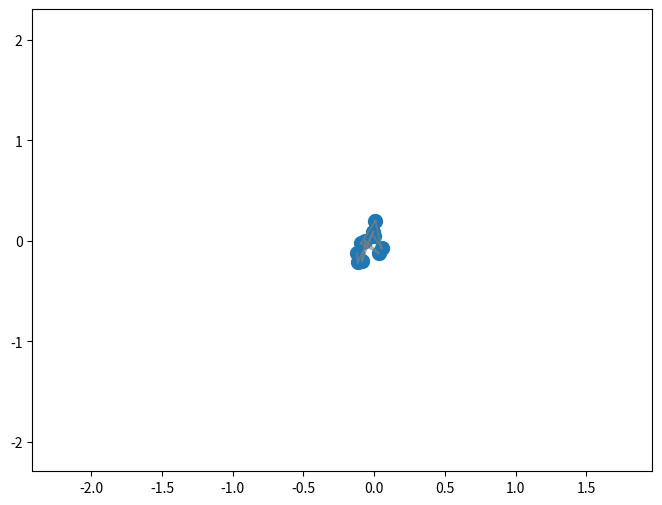

Write Python code to recreate this figure. (Note: this script raises an exception after producing the figure.)
import matplotlib.pyplot as plt
import networkx as nx
from matplotlib.animation import FuncAnimation

import matplotlib.pyplot as plt
import networkx as nx
import numpy as np
from matplotlib.animation import FuncAnimation


def animate_temporal_graph(
    pos, graph, ori=None, node_colors=None, edge_colors=None, interval=200, **kwargs
):
    """
    Animate a temporal graph with node positions and optional orientations.

    Args:
        pos: Array of shape (T, N, D) where T is time, N is number of nodes, D is dimensions (2 or 3).
        graph: NetworkX graph object representing the structure of the graph.
        ori: Optional array of shape (T, N, D) for node orientations.
        node_colors: Optional array of shape (N,) or (T, N) for dynamic node colors.
        edge_colors: Optional list of edge colors (static or dynamic).
        interval: Milliseconds between frames.
        kwargs: Additional arguments like title.
    """
    T, N, D = pos.shape
    if D not in [2, 3]:
        raise ValueError("Only 2D or 3D graph animations supported.")

    # Convert to numpy if JAX arrays
    if hasattr(pos, "device_buffer"):
        pos = np.array(pos)
    if ori is not None and hasattr(ori, "device_buffer"):
        ori = np.array(ori)
    if node_colors is not None and hasattr(node_colors, "device_buffer"):
        node_colors = np.array(node_colors)

    fig = plt.figure(figsize=(8, 6))
    ax = fig.add_subplot(111, projection="3d" if D == 3 else None)

    # Set limits
    all_pos = pos.reshape(-1, D)
    min_vals = all_pos.min(axis=0)
    max_vals = all_pos.max(axis=0)
    padding = 0.1 * (max_vals - min_vals)

    if D == 3:
        ax.set_xlim3d(min_vals[0] - padding[0], max_vals[0] + padding[0])
        ax.set_ylim3d(min_vals[1] - padding[1], max_vals[1] + padding[1])
        ax.set_zlim3d(min_vals[2] - padding[2], max_vals[2] + padding[2])

        if "xlabel" in kwargs:
            ax.set_xlabel(kwargs["xlabel"])
        if "ylabel" in kwargs:
            ax.set_ylabel(kwargs["ylabel"])
        if "zlabel" in kwargs:
            ax.set_zlabel(kwargs["zlabel"])
    else:
        ax.set_xlim(min_vals[0] - padding[0], max_vals[0] + padding[0])
        ax.set_ylim(min_vals[1] - padding[1], max_vals[1] + padding[1])

        if "xlabel" in kwargs:
            ax.set_xlabel(kwargs["xlabel"])
        if "ylabel" in kwargs:
            ax.set_ylabel(kwargs["ylabel"])

    # Initialize node scatter
    initial_colors = (
        node_colors[0]
        if node_colors is not None and node_colors.ndim == 2
        else node_colors
    )
    if D == 2:
        scat = ax.scatter(pos[0, :, 0], pos[0, :, 1], c=initial_colors, s=100, zorder=2)
    else:
        scat = ax.scatter(
            pos[0, :, 0], pos[0, :, 1], pos[0, :, 2], c=initial_colors, s=100
        )

    # Initialize orientation arrows
    # precompute arrow length = half the minimum nonzero distance at t=0
    p0 = pos[0]  # (N,D)
    # compute pairwise squared distances
    diffs = p0[:, None, :] - p0[None, :, :]  # (N,N,D)
    d2 = np.sum(diffs**2, axis=-1)  # (N,N)
    d2[np.eye(N, dtype=bool)] = np.inf  # mask diagonal
    min_d2 = d2.min()  # smallest nonzero squared dist
    arrow_length = 0.5 * np.sqrt(min_d2)

    arrow_scale = arrow_length if ori is not None else None
    quivers = None
    if ori is not None and D == 2:
        quivers = ax.quiver(
            pos[0, :, 0],
            pos[0, :, 1],
            ori[0, :, 0],
            ori[0, :, 1],
            color="red",
            scale_units="xy",
            scale=1 / arrow_scale,
            zorder=1,
        )

    # Draw static edge list once
    edge_lines = []
    for i, j in graph.edges:
        if D == 3:
            line = ax.plot(
                [pos[0, i, 0], pos[0, j, 0]],
                [pos[0, i, 1], pos[0, j, 1]],
                [pos[0, i, 2], pos[0, j, 2]],
                c=edge_colors[i] if edge_colors is not None else "gray",
                lw=1.5,
                alpha=0.6,
            )[0]
        else:
            line = ax.plot(
                [pos[0, i, 0], pos[0, j, 0]],
                [pos[0, i, 1], pos[0, j, 1]],
                c=edge_colors[i] if edge_colors is not None else "gray",
                lw=1.5,
                alpha=0.6,
            )[0]

        edge_lines.append(line)

    def update(frame):
        # Update node positions
        if D == 2:
            scat.set_offsets(pos[frame])
        else:
            scat._offsets3d = (pos[frame, :, 0], pos[frame, :, 1], pos[frame, :, 2])

        # Update node colors
        if node_colors is not None:
            if node_colors.ndim == 2:
                scat.set_color(node_colors[frame])
            else:
                scat.set_color(node_colors)

        # Update edge lines
        for line, (i, j) in zip(edge_lines, graph.edges):
            if D == 2:
                line.set_data(
                    [pos[frame, i, 0], pos[frame, j, 0]],
                    [pos[frame, i, 1], pos[frame, j, 1]],
                )
            else:
                line.set_data_3d(
                    [pos[frame, i, 0], pos[frame, j, 0]],
                    [pos[frame, i, 1], pos[frame, j, 1]],
                    [pos[frame, i, 2], pos[frame, j, 2]],
                )

        # Update orientations
        if ori is not None and D == 2:
            quivers.set_offsets(pos[frame])
            quivers.set_UVC(ori[frame, :, 0], ori[frame, :, 1])

        ax.set_title(f"{kwargs.get('title', 'Temporal Graph')}\nFrame {frame+1}/{T}")

        return (scat,)

    ani = FuncAnimation(fig, update, frames=T, interval=interval, blit=False)
    plt.close()
    return ani


if __name__ == "__main__":
    T, N = 100, 10
    pos = np.random.randn(T, N, 2).cumsum(axis=0) * 0.1
    G = nx.path_graph(N)
    ani = animate_temporal_graph(pos, G, title="Random Walk on Path")
    ani.save("temporal_graph_animation.mp4", writer="ffmpeg", fps=30)
